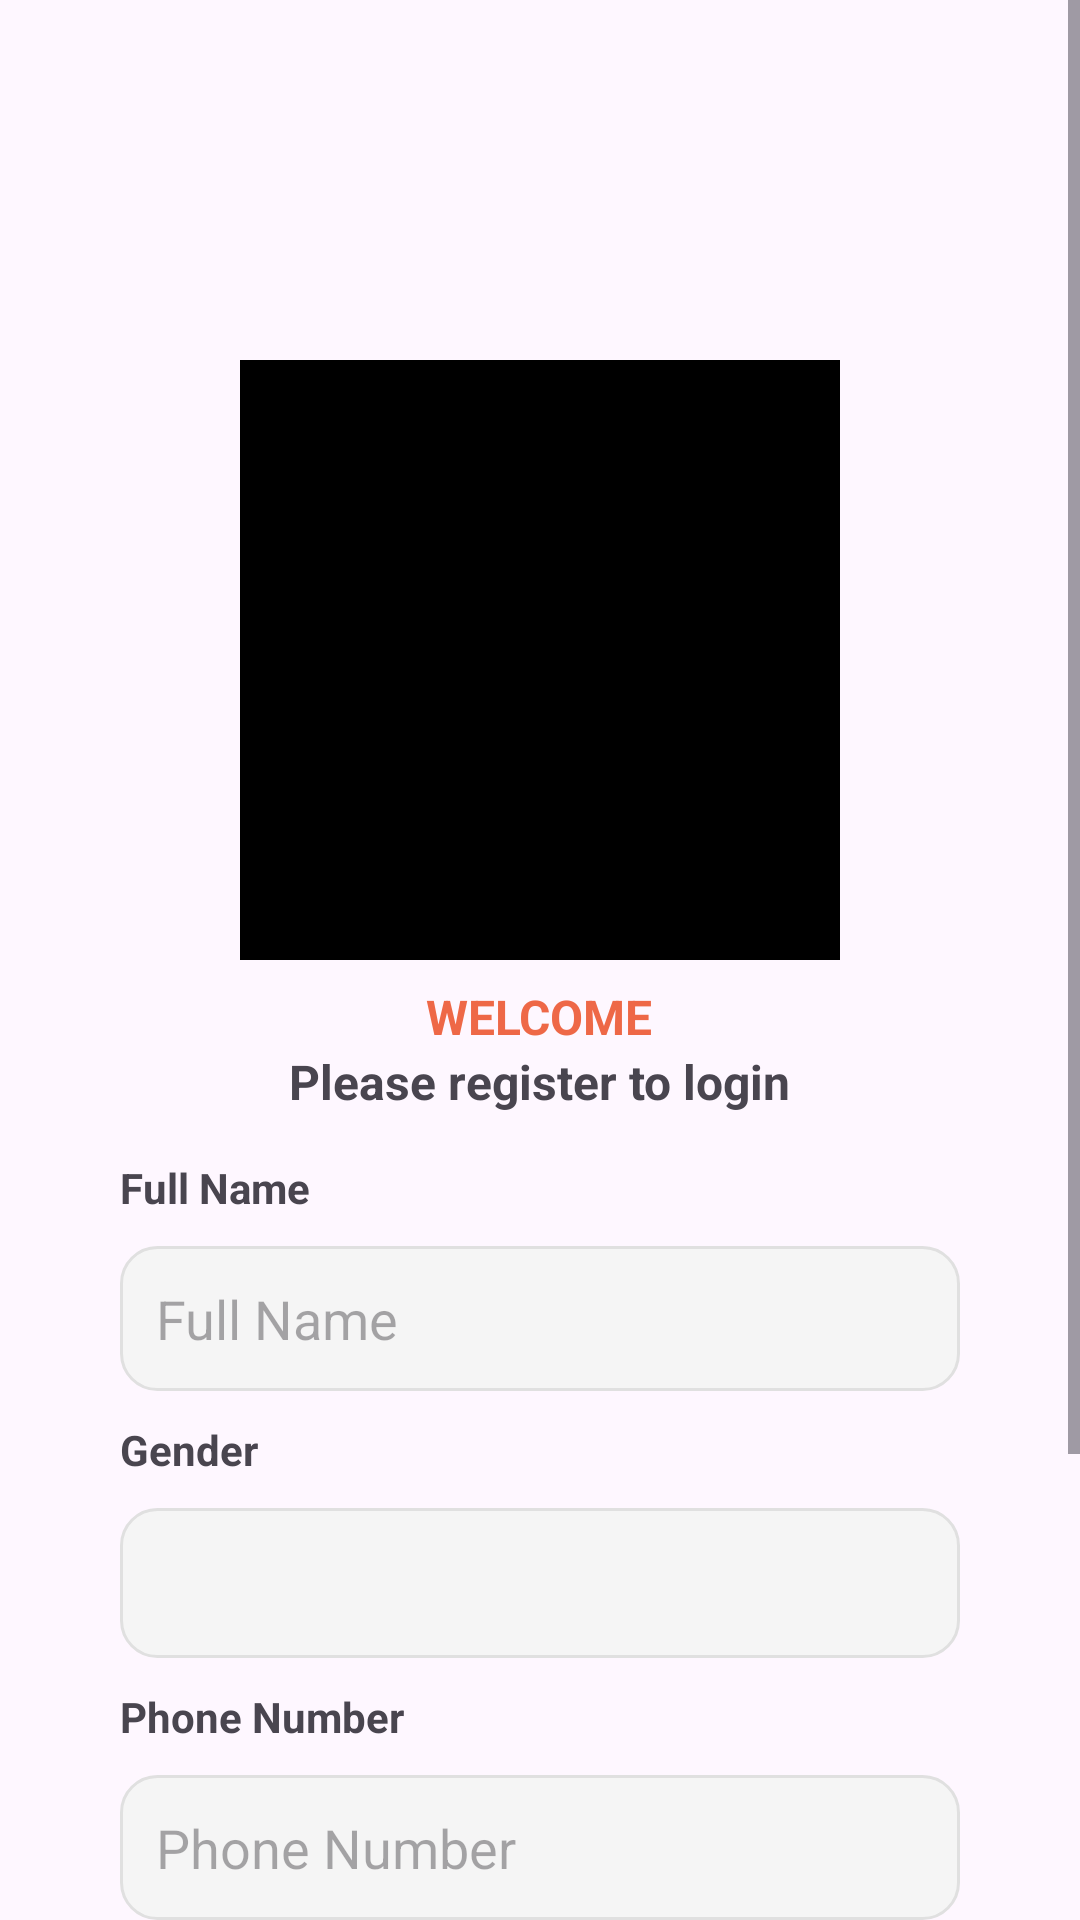

The Android layout XML behind this screen, and the referenced resources:
<!-- AndroidManifest.xml: application theme Theme.LearningXML -->
<!-- res/layout/activity_reigster_screen.xml -->
<?xml version="1.0" encoding="utf-8"?>
<ScrollView
    xmlns:android="http://schemas.android.com/apk/res/android"
    xmlns:app="http://schemas.android.com/apk/res-auto"
    xmlns:tools="http://schemas.android.com/tools"
    android:id="@+id/main"
    android:layout_width="match_parent"
    android:layout_height="match_parent"
    tools:context=".RegisterScreen">

    <LinearLayout
        android:layout_width="match_parent"
        android:layout_height="wrap_content"
        android:orientation="vertical"
        android:layout_marginVertical="120dp"
        android:gravity="center">


        <ImageView
            android:layout_width="200dp"
            android:layout_height="200dp"
            android:src="@drawable/ic_launcher_foreground"
            android:background="@color/black"
            android:scaleType="fitCenter"/>

        <View
            android:layout_width="match_parent"
            android:layout_height="8dp"/>

        <TextView
            android:layout_width="wrap_content"
            android:layout_height="wrap_content"
            android:text="WELCOME"
            android:textStyle="bold"
            android:textColor="#ee6847"
            android:textSize="16sp"/>

        <TextView
            android:layout_width="wrap_content"
            android:layout_height="wrap_content"
            android:text="Please register to login"
            android:textStyle="bold"
            android:textSize="16sp"/>

        <View
            android:layout_width="match_parent"
            android:layout_height="15dp"/>

        <TextView
            android:layout_width="wrap_content"
            android:layout_height="wrap_content"
            android:text="Full Name"
            android:textStyle="bold"
            android:layout_gravity="start"
            android:layout_marginStart="40dp"/>

        <View
            android:layout_width="match_parent"
            android:layout_height="10dp"/>

        <EditText
            android:layout_width="match_parent"
            android:layout_height="wrap_content"
            android:background="@drawable/edittext_background"
            android:hint="Full Name"
            android:inputType="textPersonName"
            android:layout_marginHorizontal="40dp"/>

        <View
            android:layout_width="match_parent"
            android:layout_height="10dp"/>

        <TextView
            android:layout_width="wrap_content"
            android:layout_height="wrap_content"
            android:text="Gender"
            android:textStyle="bold"
            android:layout_gravity="start"
            android:layout_marginStart="40dp"/>

        <View
            android:layout_width="match_parent"
            android:layout_height="10dp"/>

        <Spinner
            android:id="@+id/gender"
            android:layout_width="match_parent"
            android:layout_height="50dp"
            android:background="@drawable/edittext_background"
            android:hint="Gender"
            android:layout_marginHorizontal="40dp"/>

        <View
            android:layout_width="match_parent"
            android:layout_height="10dp"/>


        <TextView
            android:layout_width="wrap_content"
            android:layout_height="wrap_content"
            android:layout_gravity="start"
            android:layout_marginStart="40dp"
            android:text="Phone Number"
            android:textStyle="bold" />

        <View
            android:layout_width="match_parent"
            android:layout_height="10dp"/>

        <EditText
            android:layout_width="match_parent"
            android:layout_height="wrap_content"
            android:background="@drawable/edittext_background"
            android:hint="Phone Number"
            android:inputType="phone"
            android:layout_marginHorizontal="40dp"/>

        <View
            android:layout_width="match_parent"
            android:layout_height="10dp"/>

        <TextView
            android:layout_width="wrap_content"
            android:layout_height="wrap_content"
            android:text="Email"
            android:textStyle="bold"
            android:layout_gravity="start"
            android:layout_marginStart="40dp"/>

        <View
            android:layout_width="match_parent"
            android:layout_height="10dp"/>

        <EditText
            android:layout_width="match_parent"
            android:layout_height="wrap_content"
            android:background="@drawable/edittext_background"
            android:hint="Enter email"
            android:inputType="textEmailAddress"
            android:layout_marginHorizontal="40dp"/>

        <View
            android:layout_width="match_parent"
            android:layout_height="20dp"/>

        <Button
            android:layout_width="match_parent"
            android:layout_height="wrap_content"
            android:layout_marginHorizontal="40dp"
            android:text="Sign up"
            android:backgroundTint="#ee6847"/>

        <View
            android:layout_width="match_parent"
            android:layout_height="12dp"/>

        <LinearLayout
            android:layout_width="wrap_content"
            android:layout_height="wrap_content"
            android:gravity="center"
            android:orientation="horizontal">
            <TextView
                android:layout_width="wrap_content"
                android:layout_height="wrap_content"
                android:text="Already have an account?"
                android:textStyle="bold"/>

            <View
                android:layout_width="2dp"
                android:layout_height="0dp"/>

            <TextView
                android:id="@+id/login"
                android:layout_width="wrap_content"
                android:layout_height="wrap_content"
                android:text="Login"
                android:textStyle="bold"
                android:textColor="#ee6847"/>
        </LinearLayout>

        <TextView
            android:id="@+id/skipToHome"
            android:layout_width="wrap_content"
            android:layout_height="wrap_content"
            android:text="Skip to Home"
            android:textStyle="bold"
            android:textColor="#ee6847"/>

    </LinearLayout>

</ScrollView>
<!-- resources referenced by this layout -->
<resources>
  <!-- drawable edittext_background (drawable) -->
  <?xml version="1.0" encoding="utf-8"?>
  <shape xmlns:android="http://schemas.android.com/apk/res/android">
  
      <solid android:color="#F5F5F5"/>
  
      <corners android:radius="12dp"/>
  
      <stroke
          android:width="1dp"
          android:color="#E0E0E0"/>
  
      <padding
          android:left="12dp"
          android:right="12dp"
          android:top="12dp"
          android:bottom="12dp"/>
  </shape>
  <style name="Theme.LearningXML" parent="Base.Theme.LearningXML" />
  <style name="Base.Theme.LearningXML" parent="Theme.Material3.DayNight.NoActionBar">
          
          
      </style>
  <!-- not gathered from this repository: default colours our renderer supplied (Android Studio template values) -->
  <color name="black">#FF000000</color>
</resources>
